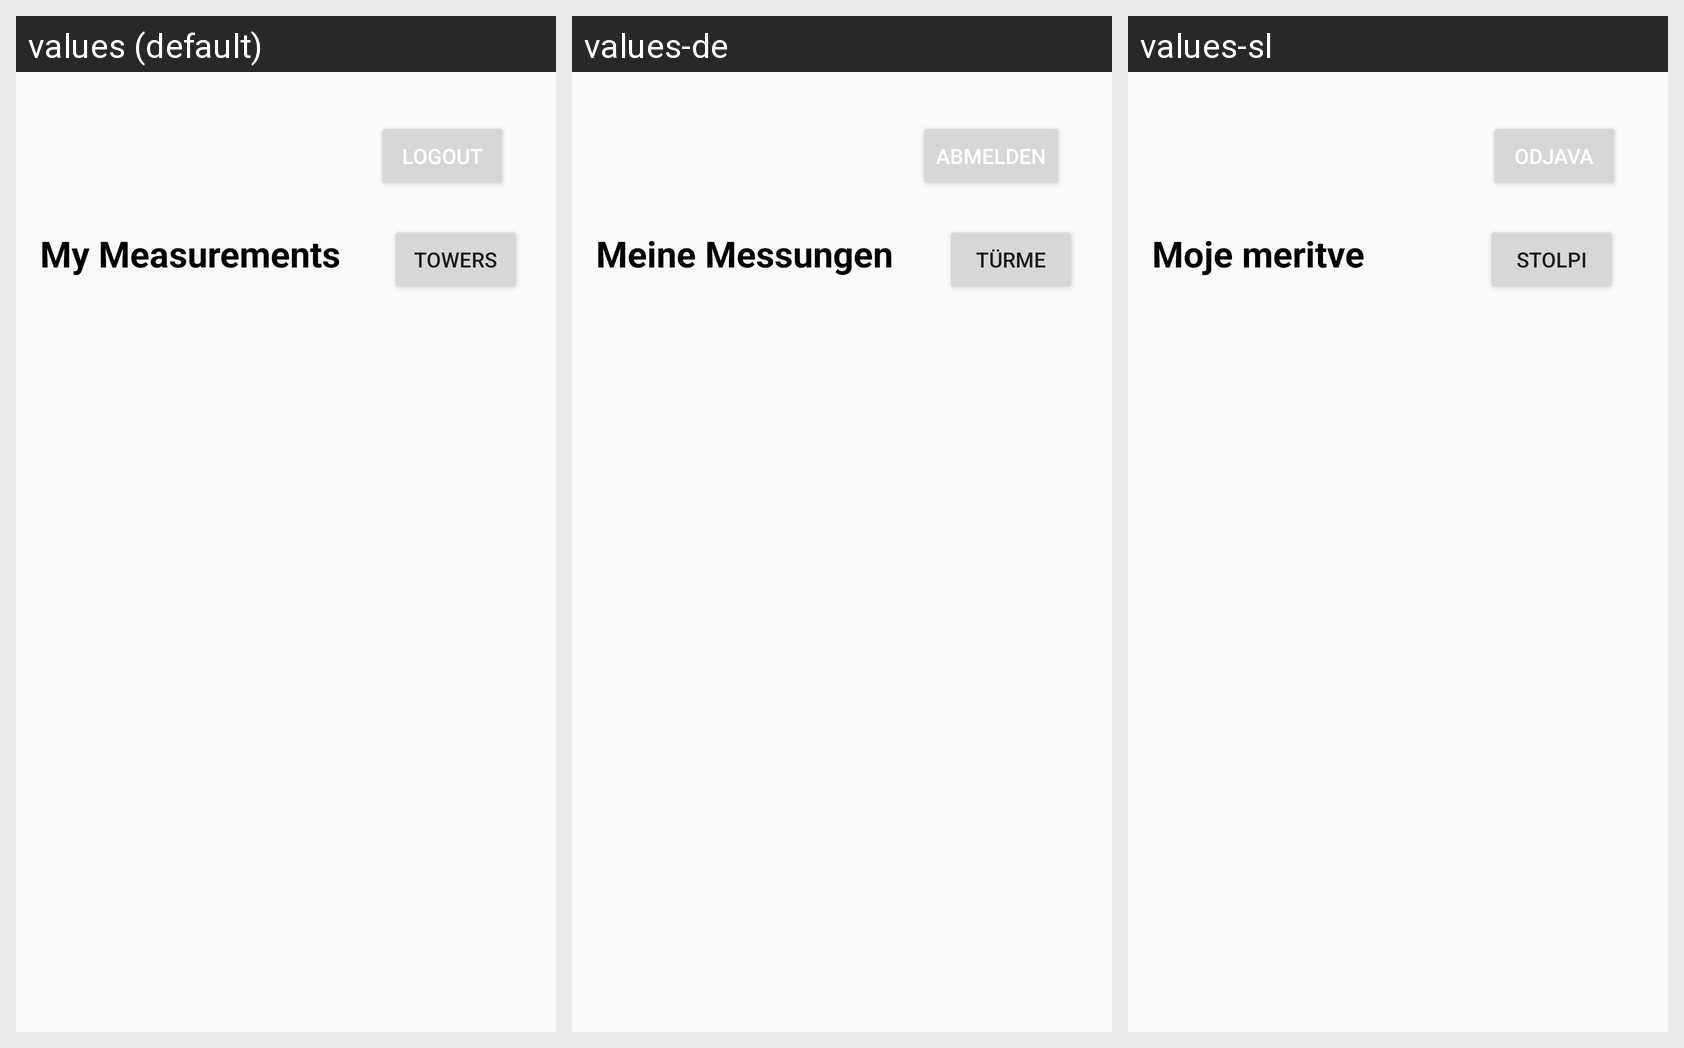

This grid shows one Android layout under several languages. Give, for every string resource on the screen, its name, the default text and each shown locale's text.
Android screen res/layout/fragment_profile.xml rendered under 3 locales, left to right: values (default), values-de, values-sl. Device: Nexus 5 (rendered at 1080×1920; each locale shown at half size, 540×960, under a caption strip naming it); theme Theme.AppCompat.DayNight.NoActionBar.
Strings drawn on this screen, with the default value and each locale's value (text and hints the layout hard-codes, and strings that could not be matched under every locale, appear in the picture but are not listed):

logout
  values: Logout
  values-de: Abmelden
  values-sl: Odjava

my_measurements
  values: My Measurements
  values-de: Meine Messungen
  values-sl: Moje meritve

towers
  values: Towers
  values-de: Türme
  values-sl: Stolpi
